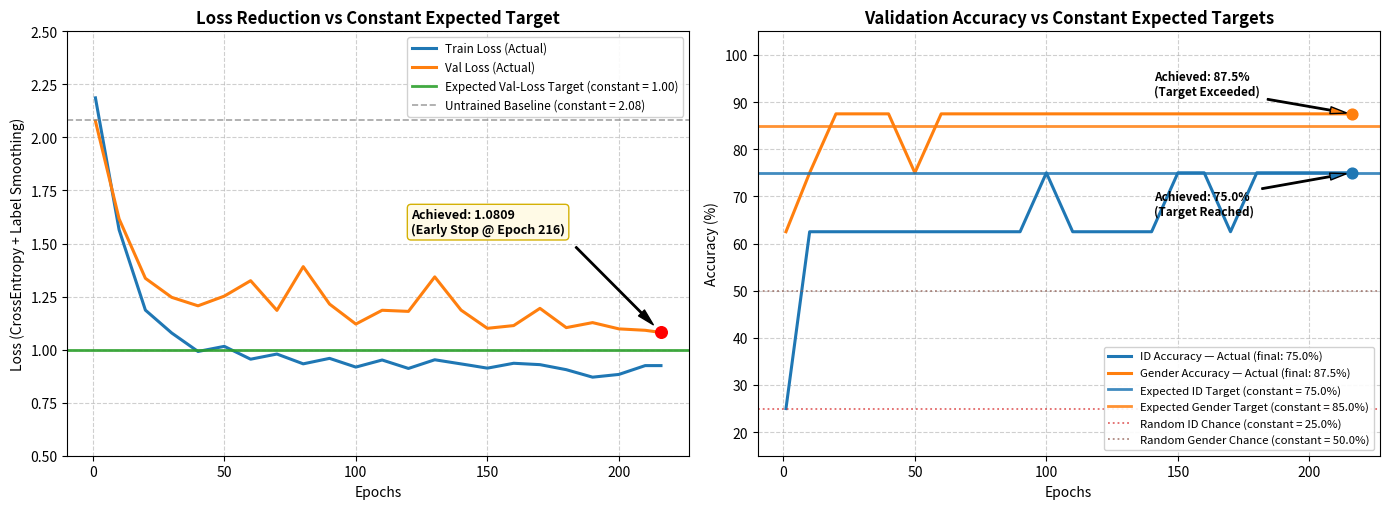

Here is the Python script that generated this plot:
"""
training_curve.py
-----------------
Plots training history (loss & accuracy) against constant expected output targets.

Expected output values are declared as MODULE-LEVEL CONSTANTS at the top of this file.
To adjust targets, change only the EXPECTED_* constants below — no other code needs to change.

Usage:
    python training_curve.py                     # uses embedded fallback log
    python training_curve.py --log train_log.txt # parses a plain-text log produced by train.py
"""

import argparse
import os
import re
import sys
import numpy as np
import matplotlib
matplotlib.use('Agg')
import matplotlib.pyplot as plt

# ---------------------------------------------------------------------------
# CONSTANT EXPECTED OUTPUT TARGETS
# Adjust these values to change the horizontal "expected output" reference lines
# shown on the plots.  Nothing else in this file needs to be edited.
# ---------------------------------------------------------------------------

# Loss targets
EXPECTED_FINAL_VAL_LOSS    = 1.0      # Target val-loss the model should reach
EXPECTED_BASELINE_LOSS     = 2.08     # Untrained / random-chance baseline loss

# Accuracy targets (percentages)
EXPECTED_ID_ACCURACY       = 75.0     # Target person-identification accuracy (%)
EXPECTED_GENDER_ACCURACY   = 85.0     # Target gender-classification accuracy (%)
EXPECTED_RANDOM_ID_CHANCE  = 25.0     # Random-chance ID accuracy (4-class problem, %)
EXPECTED_RANDOM_GEN_CHANCE = 50.0     # Random-chance gender accuracy (binary, %)

# Output defaults
OUT_DIR  = "models"
OUT_FILE = "training_curves_with_targets.png"

# ---------------------------------------------------------------------------
# FALLBACK LOG (used when no external log file is passed)
# Replace this string with your actual training output, or pass --log <file>.
# ---------------------------------------------------------------------------
_FALLBACK_LOG = """
[INFO] Epoch 001 | T-Loss: 2.1865 | V-Loss: 2.0771 | ID-Acc: 25.0% | G-Acc: 62.5%
[INFO] Epoch 010 | T-Loss: 1.5646 | V-Loss: 1.6161 | ID-Acc: 62.5% | G-Acc: 75.0%
[INFO] Epoch 020 | T-Loss: 1.1861 | V-Loss: 1.3360 | ID-Acc: 62.5% | G-Acc: 87.5%
[INFO] Epoch 030 | T-Loss: 1.0784 | V-Loss: 1.2464 | ID-Acc: 62.5% | G-Acc: 87.5%
[INFO] Epoch 040 | T-Loss: 0.9913 | V-Loss: 1.2065 | ID-Acc: 62.5% | G-Acc: 87.5%
[INFO] Epoch 050 | T-Loss: 1.0154 | V-Loss: 1.2522 | ID-Acc: 62.5% | G-Acc: 75.0%
[INFO] Epoch 060 | T-Loss: 0.9549 | V-Loss: 1.3249 | ID-Acc: 62.5% | G-Acc: 87.5%
[INFO] Epoch 070 | T-Loss: 0.9792 | V-Loss: 1.1849 | ID-Acc: 62.5% | G-Acc: 87.5%
[INFO] Epoch 080 | T-Loss: 0.9330 | V-Loss: 1.3911 | ID-Acc: 62.5% | G-Acc: 87.5%
[INFO] Epoch 090 | T-Loss: 0.9588 | V-Loss: 1.2147 | ID-Acc: 62.5% | G-Acc: 87.5%
[INFO] Epoch 100 | T-Loss: 0.9177 | V-Loss: 1.1205 | ID-Acc: 75.0% | G-Acc: 87.5%
[INFO] Epoch 110 | T-Loss: 0.9511 | V-Loss: 1.1855 | ID-Acc: 62.5% | G-Acc: 87.5%
[INFO] Epoch 120 | T-Loss: 0.9113 | V-Loss: 1.1802 | ID-Acc: 62.5% | G-Acc: 87.5%
[INFO] Epoch 130 | T-Loss: 0.9522 | V-Loss: 1.3428 | ID-Acc: 62.5% | G-Acc: 87.5%
[INFO] Epoch 140 | T-Loss: 0.9330 | V-Loss: 1.1862 | ID-Acc: 62.5% | G-Acc: 87.5%
[INFO] Epoch 150 | T-Loss: 0.9127 | V-Loss: 1.1004 | ID-Acc: 75.0% | G-Acc: 87.5%
[INFO] Epoch 160 | T-Loss: 0.9357 | V-Loss: 1.1133 | ID-Acc: 75.0% | G-Acc: 87.5%
[INFO] Epoch 170 | T-Loss: 0.9292 | V-Loss: 1.1945 | ID-Acc: 62.5% | G-Acc: 87.5%
[INFO] Epoch 180 | T-Loss: 0.9055 | V-Loss: 1.1037 | ID-Acc: 75.0% | G-Acc: 87.5%
[INFO] Epoch 190 | T-Loss: 0.8702 | V-Loss: 1.1273 | ID-Acc: 75.0% | G-Acc: 87.5%
[INFO] Epoch 200 | T-Loss: 0.8831 | V-Loss: 1.0978 | ID-Acc: 75.0% | G-Acc: 87.5%
[INFO] Epoch 210 | T-Loss: 0.9247 | V-Loss: 1.0911 | ID-Acc: 75.0% | G-Acc: 87.5%
[INFO] Early Stopping at epoch 216 (Good Fit reached).
[INFO] COMPLETE. Best Val Loss: 1.0809
"""

# ---------------------------------------------------------------------------
# HELPERS
# ---------------------------------------------------------------------------
_EPOCH_RE      = re.compile(
    r'Epoch\s+(\d+)\s+\|\s+T-Loss:\s+([\d.]+)\s+\|\s+V-Loss:\s+([\d.]+)'
    r'\s+\|\s+ID-Acc:\s+([\d.]+)%\s+\|\s+G-Acc:\s+([\d.]+)%'
)
_EARLY_STOP_RE = re.compile(r'Early Stopping at epoch\s+(\d+)')
_BEST_LOSS_RE  = re.compile(r'Best Val Loss:\s+([\d.]+)')


def parse_log(text: str):
    """Parse training log text; return arrays of checkpoint epochs and metrics."""
    epochs, t_loss, v_loss, id_acc, g_acc = [], [], [], [], []
    early_stop_epoch = None
    best_val_loss    = None

    for line in text.splitlines():
        m = _EPOCH_RE.search(line)
        if m:
            epochs.append(int(m.group(1)))
            t_loss.append(float(m.group(2)))
            v_loss.append(float(m.group(3)))
            id_acc.append(float(m.group(4)))
            g_acc.append(float(m.group(5)))
            continue

        m2 = _EARLY_STOP_RE.search(line)
        if m2:
            early_stop_epoch = int(m2.group(1))

        m3 = _BEST_LOSS_RE.search(line)
        if m3:
            best_val_loss = float(m3.group(1))

    return (
        np.array(epochs, dtype=float),
        np.array(t_loss),
        np.array(v_loss),
        np.array(id_acc),
        np.array(g_acc),
        early_stop_epoch,
        best_val_loss,
    )


def load_history(log_path: str = None):
    """Load training data from a log file, or fall back to the embedded string."""
    if log_path and os.path.isfile(log_path):
        with open(log_path, 'r') as f:
            text = f.read()
        print(f"[INFO] Reading log from: {log_path}")
    else:
        print("[INFO] No external log provided — using embedded fallback log.")
        text = _FALLBACK_LOG
    return parse_log(text)


def interpolate(checkpoints, values, total_epochs):
    """Linearly interpolate recorded checkpoint values to every epoch."""
    all_e = np.arange(1, total_epochs + 1)
    return all_e, np.interp(all_e, checkpoints, values)


# ---------------------------------------------------------------------------
# MAIN PLOT FUNCTION
# ---------------------------------------------------------------------------
def plot_training_curves(log_path=None, out_dir=OUT_DIR, out_file=OUT_FILE):
    epochs, t_loss, v_loss, id_acc, g_acc, early_stop, best_loss = load_history(log_path)

    if len(epochs) == 0:
        print("[ERROR] No epoch data found in log. Nothing to plot.", file=sys.stderr)
        sys.exit(1)

    final_epoch = early_stop if early_stop else int(epochs[-1])
    best_loss   = best_loss  if best_loss  is not None else float(v_loss[-1])

    # Ensure the final epoch is represented in the checkpoint arrays
    if epochs[-1] < final_epoch:
        epochs = np.append(epochs, final_epoch)
        t_loss = np.append(t_loss, t_loss[-1])
        v_loss = np.append(v_loss, best_loss)
        id_acc = np.append(id_acc, id_acc[-1])
        g_acc  = np.append(g_acc,  g_acc[-1])

    all_e, t_loss_i = interpolate(epochs, t_loss, final_epoch)
    _,     v_loss_i = interpolate(epochs, v_loss, final_epoch)
    _,     id_acc_i = interpolate(epochs, id_acc, final_epoch)
    _,     g_acc_i  = interpolate(epochs, g_acc,  final_epoch)

    fig, (ax1, ax2) = plt.subplots(1, 2, figsize=(14, 5.2), dpi=150)

    # ── Subplot 1: Loss ────────────────────────────────────────────────────
    ax1.plot(all_e, t_loss_i, label='Train Loss (Actual)',
             color='#1f77b4', lw=2.2)
    ax1.plot(all_e, v_loss_i, label='Val Loss (Actual)',
             color='#ff7f0e', lw=2.2)

    # Constant expected output lines — driven by module-level constants
    ax1.axhline(y=EXPECTED_FINAL_VAL_LOSS,
                color='#2ca02c', linestyle='-', linewidth=2.0, alpha=0.9,
                label=f'Expected Val-Loss Target (constant = {EXPECTED_FINAL_VAL_LOSS:.2f})')
    ax1.axhline(y=EXPECTED_BASELINE_LOSS,
                color='#7f7f7f', linestyle='--', linewidth=1.2, alpha=0.7,
                label=f'Untrained Baseline (constant = {EXPECTED_BASELINE_LOSS:.2f})')

    ax1.scatter([final_epoch], [best_loss], color='red', s=70, zorder=5)
    ax1.annotate(
        f'Achieved: {best_loss:.4f}\n(Early Stop @ Epoch {final_epoch})',
        xy=(final_epoch, best_loss),
        xytext=(max(1, final_epoch - 95), 1.55),
        arrowprops=dict(facecolor='black', shrink=0.08, width=1, headwidth=6),
        fontsize=9, fontweight='bold',
        bbox=dict(boxstyle="round,pad=0.3", fc="#fffae6", ec="#d4b106"),
    )

    ax1.set_title('Loss Reduction vs Constant Expected Target',
                  fontsize=12, fontweight='bold')
    ax1.set_xlabel('Epochs', fontsize=10)
    ax1.set_ylabel('Loss (CrossEntropy + Label Smoothing)', fontsize=10)
    ax1.set_ylim(0.5, 2.5)
    ax1.legend(loc='upper right', fontsize=8.5, framealpha=0.9)
    ax1.grid(True, linestyle='--', alpha=0.6)

    # ── Subplot 2: Accuracy ────────────────────────────────────────────────
    ax2.plot(all_e, id_acc_i,
             label=f'ID Accuracy — Actual (final: {id_acc[-1]:.1f}%)',
             color='#1f77b4', lw=2.2)
    ax2.plot(all_e, g_acc_i,
             label=f'Gender Accuracy — Actual (final: {g_acc[-1]:.1f}%)',
             color='#ff7f0e', lw=2.2)

    # Constant expected output lines — driven by module-level constants
    ax2.axhline(y=EXPECTED_ID_ACCURACY,
                color='#1f77b4', linestyle='-', linewidth=2.0, alpha=0.85,
                label=f'Expected ID Target (constant = {EXPECTED_ID_ACCURACY:.1f}%)')
    ax2.axhline(y=EXPECTED_GENDER_ACCURACY,
                color='#ff7f0e', linestyle='-', linewidth=2.0, alpha=0.85,
                label=f'Expected Gender Target (constant = {EXPECTED_GENDER_ACCURACY:.1f}%)')

    # Random-chance baselines — also constants
    ax2.axhline(y=EXPECTED_RANDOM_ID_CHANCE,
                color='#d62728', linestyle=':', linewidth=1.3, alpha=0.7,
                label=f'Random ID Chance (constant = {EXPECTED_RANDOM_ID_CHANCE:.1f}%)')
    ax2.axhline(y=EXPECTED_RANDOM_GEN_CHANCE,
                color='#8c564b', linestyle=':', linewidth=1.3, alpha=0.7,
                label=f'Random Gender Chance (constant = {EXPECTED_RANDOM_GEN_CHANCE:.1f}%)')

    ax2.scatter([final_epoch], [id_acc[-1]], color='#1f77b4', s=60, zorder=5)
    ax2.scatter([final_epoch], [g_acc[-1]],  color='#ff7f0e', s=60, zorder=5)
    ax2.annotate(
        f'Achieved: {id_acc[-1]:.1f}%\n'
        f'(Target {"Reached" if id_acc[-1] >= EXPECTED_ID_ACCURACY else "Not Reached"})',
        xy=(final_epoch, id_acc[-1]),
        xytext=(max(1, final_epoch - 75), id_acc[-1] - 9),
        arrowprops=dict(facecolor='#1f77b4', shrink=0.05, width=1, headwidth=5),
        fontsize=8.5, fontweight='bold',
    )
    ax2.annotate(
        f'Achieved: {g_acc[-1]:.1f}%\n'
        f'(Target {"Exceeded" if g_acc[-1] > EXPECTED_GENDER_ACCURACY else "Reached"})',
        xy=(final_epoch, g_acc[-1]),
        xytext=(max(1, final_epoch - 75), g_acc[-1] + 4),
        arrowprops=dict(facecolor='#ff7f0e', shrink=0.05, width=1, headwidth=5),
        fontsize=8.5, fontweight='bold',
    )

    ax2.set_title('Validation Accuracy vs Constant Expected Targets',
                  fontsize=12, fontweight='bold')
    ax2.set_xlabel('Epochs', fontsize=10)
    ax2.set_ylabel('Accuracy (%)', fontsize=10)
    ax2.set_ylim(15, 105)
    ax2.legend(loc='lower right', fontsize=8.2, framealpha=0.9)
    ax2.grid(True, linestyle='--', alpha=0.6)

    plt.tight_layout()

    os.makedirs(out_dir, exist_ok=True)
    save_path = os.path.join(out_dir, out_file)
    plt.savefig(save_path)
    print(f"[INFO] Saved: {save_path}")
    plt.close(fig)


# ---------------------------------------------------------------------------
# ENTRY POINT
# ---------------------------------------------------------------------------
if __name__ == "__main__":
    parser = argparse.ArgumentParser(
        description="Plot training curves with constant expected output targets."
    )
    parser.add_argument(
        "--log", type=str, default=None,
        help="Path to a plain-text training log produced by train.py. "
             "If omitted, the embedded fallback log is used.",
    )
    parser.add_argument(
        "--out-dir", type=str, default=OUT_DIR,
        help=f"Directory to save the output PNG (default: {OUT_DIR}).",
    )
    parser.add_argument(
        "--out-file", type=str, default=OUT_FILE,
        help=f"Output filename (default: {OUT_FILE}).",
    )
    args = parser.parse_args()
    plot_training_curves(log_path=args.log, out_dir=args.out_dir, out_file=args.out_file)
